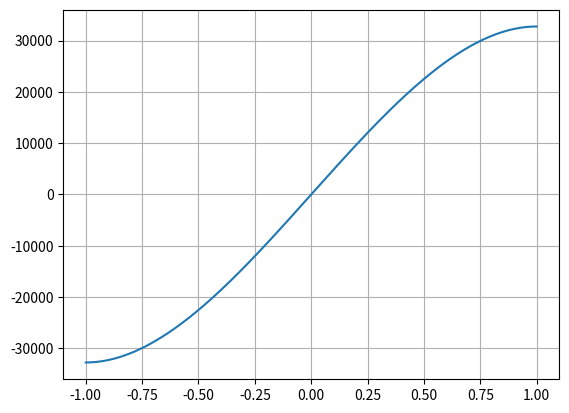

Reproduce this figure in Python.
import matplotlib.pyplot as plt
import numpy as np
from math import tan, pi


def env(x):
    y = 32767 * 1.5 * (x - x*x*x / 3)
    return round(y)

x = np.linspace(-1, 1, 256).tolist()
y = list(map(env, x))

num_columns = 4  # Number of columns in the output text file
y_reshaped = np.reshape(y, (-1, num_columns))

with open('y_values.txt', 'w') as file:
    for row in y_reshaped:
        row_str = ", ".join(map(str, row))
        file.write(f"{row_str},\n")

plt.plot(x, y)
plt.grid(True)
plt.savefig('y_x_plot.png')
